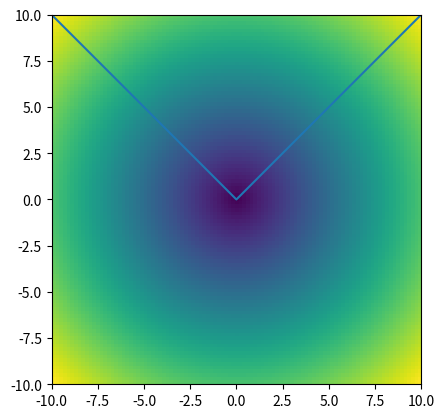

This figure's Python source:
import numpy as np

x = np.array([-1.2, 1.2])
np.absolute(x)
np.absolute(1.2 + 1j)
import matplotlib.pyplot as plt

x = np.linspace(start=-10, stop=10, num=101)
plt.plot(x, np.absolute(x))
plt.show()
xx = x + 1j * x[:, np.newaxis]
plt.imshow(np.abs(xx), extent=[-10, 10, -10, 10])
plt.show()
